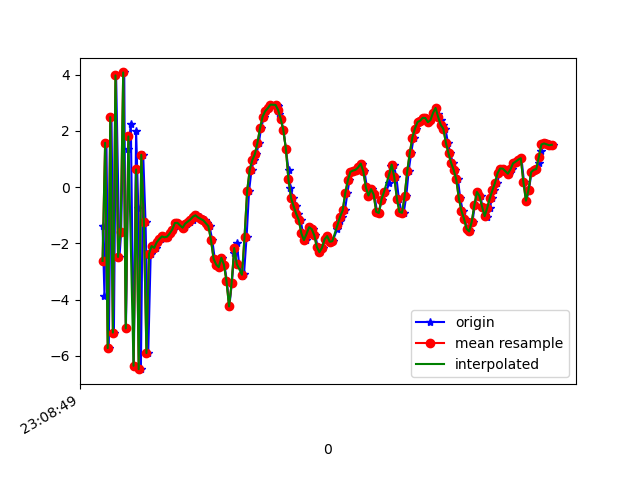

Data behind this chart, as committed beside it:
1617836930060, 532573620206997, -1.3677875, 0.40604782, 9.272888
1617836930075, 532573639437767, -3.883, -0.4279, -7.905
1617836930090, 532573658668537, 1.576, 1.163, 7.565
1617836930108, 532573677899307, -5.728, -0.4204, -2.753
1617836930129, 532573697130077, 2.489, 1.37, 8.177
1617836930148, 532573716360847, -5.174, -0.02069, -3.719
1617836930165, 532573735591617, 3.974, 2.028, -0.3796
1617836930191, 532573754822387, -2.485, 0.5179, 7.016
1617836930204, 532573774053157, -1.613, 0.9519, -7.91
1617836930228, 532573793283927, 4.08, 1.72, 5.921
1617836930241, 532573812514697, -5.028, -0.2972, 2.454
1617836930261, 532573831745467, 1.348, 0.9647, -6.068
1617836930279, 532573850976237, 2.259, 1.016, 8.96
1617836930302, 532573870207007, -6.357, -0.9852, -0.5045
1617836930320, 532573889437777, 2.009, 0.4812, -3.758
1617836930337, 532573908668547, -0.7554, -0.195, 9.857
1617836930357, 532573927899317, -6.478, -2.133, -1.521
1617836930375, 532573947130087, 1.149, -0.7233, -1.879
1617836930393, 532573966360857, -1.248, -0.8109, 10.22
1617836930414, 532573985591627, -5.904, -1.471, 3.02
1617836930433, 532574004822397, -2.37, -0.7491, 3.057
1617836930453, 532574024053167, -2.098, -0.03583, 0.7443
1617836930473, 532574043283937, -2.162, -0.04687, 0.2738
1617836930491, 532574062514707, -1.957, 0.07133, -0.1855
1617836930509, 532574081745477, -1.846, 0.2868, -0.5647
1617836930528, 532574100976247, -1.756, -0.1224, -0.4511
1617836930550, 532574120207017, -1.786, -0.4161, -0.1461
1617836930566, 532574139437787, -1.764, -0.3332, -0.2634
1617836930586, 532574158668557, -1.65, -0.3188, -0.559
1617836930604, 532574177899327, -1.508, -0.2489, -0.7536
1617836930621, 532574197130097, -1.28, -0.04987, -0.7023
1617836930642, 532574216360867, -1.27, 0.02912, -0.7479
1617836930661, 532574235591637, -1.362, 0.06598, -0.9393
1617836930680, 532574254822407, -1.459, 0.01803, -0.8755
1617836930699, 532574274053177, -1.428, 0.3277, -1.154
1617836930718, 532574293283947, -1.301, 0.8451, -1.541
1617836930738, 532574312514717, -1.226, 1.098, -1.788
1617836930757, 532574331745487, -1.154, 1.205, -1.911
1617836930775, 532574350976257, -1.052, 1.319, -1.919
1617836930795, 532574370207027, -1.002, 1.392, -1.943
1617836930812, 532574389437797, -1.079, 1.308, -1.871
1617836930834, 532574408668567, -1.133, 0.8427, -1.631
1617836930851, 532574427899337, -1.179, 0.5336, -1.602
1617836930871, 532574447130107, -1.287, 1.043, -2.059
1617836930889, 532574466360877, -1.391, 1.876, -2.725
1617836930910, 532574485591647, -1.883, 2.621, -3.271
1617836930929, 532574504822417, -2.548, 2.571, -2.638
1617836930947, 532574524053187, -2.756, 0.512, -1.64
1617836930968, 532574543283957, -2.849, 0.1488, -1.363
1617836930989, 532574562514727, -2.513, 1.24, -1.829
1617836931004, 532574581745497, -2.757, 2.426, -2.497
1617836931023, 532574600976267, -3.337, 1.55, -1.189
1617836931042, 532574620207037, -4.246, -2.718, 1.482
1617836931062, 532574639437807, -3.405, -3.175, 1.896
1617836931080, 532574658668577, -2.361, -1.548, 0.7142
1617836931099, 532574677899347, -1.978, -0.1136, -0.2308
1617836931118, 532574697130117, -2.737, 0.347, -0.205
1617836931141, 532574716360887, -3.148, -0.1841, 0.8594
1617836931156, 532574735591657, -3.089, -2.238, 1.905
1617836931176, 532574754822427, -1.762, -2.916, 2.102
1617836931195, 532574774053197, -0.144, -2.398, 1.708
... 123 more rows
